10-way image classification set "startImages" from GitHub (Bradpat28/ImageMaker); label vocabulary: apples, avacado, banana, blueberry, kiwi, lime, mango, orange, pineapple, watermelon.

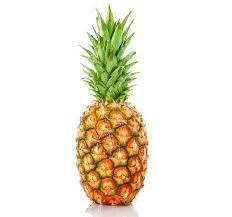
Label: pineapple

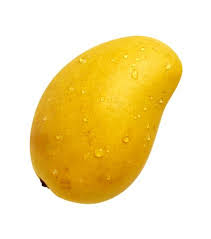
Label: mango

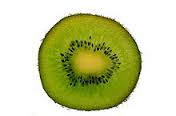
Label: kiwi

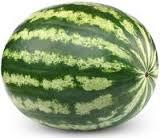
Label: watermelon

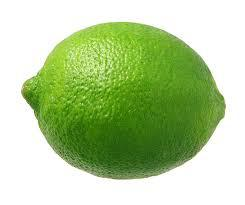
Label: lime

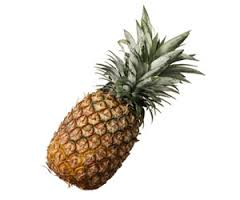
Label: pineapple
